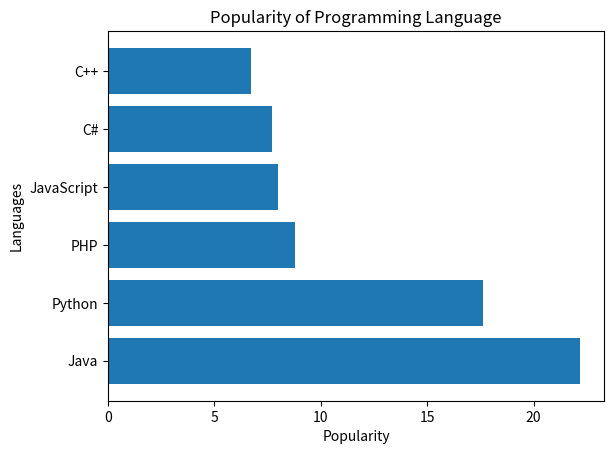

Source code (Python):
import matplotlib.pyplot as plt

languages = ["Java", "Python", "PHP", "JavaScript", "C#", "C++"]
popularity = [22.2, 17.6, 8.8, 8, 7.7, 6.7]

plt.barh(languages, popularity)

plt.xlabel("Popularity")
plt.ylabel("Languages")
plt.title("Popularity of Programming Language")

plt.show()
